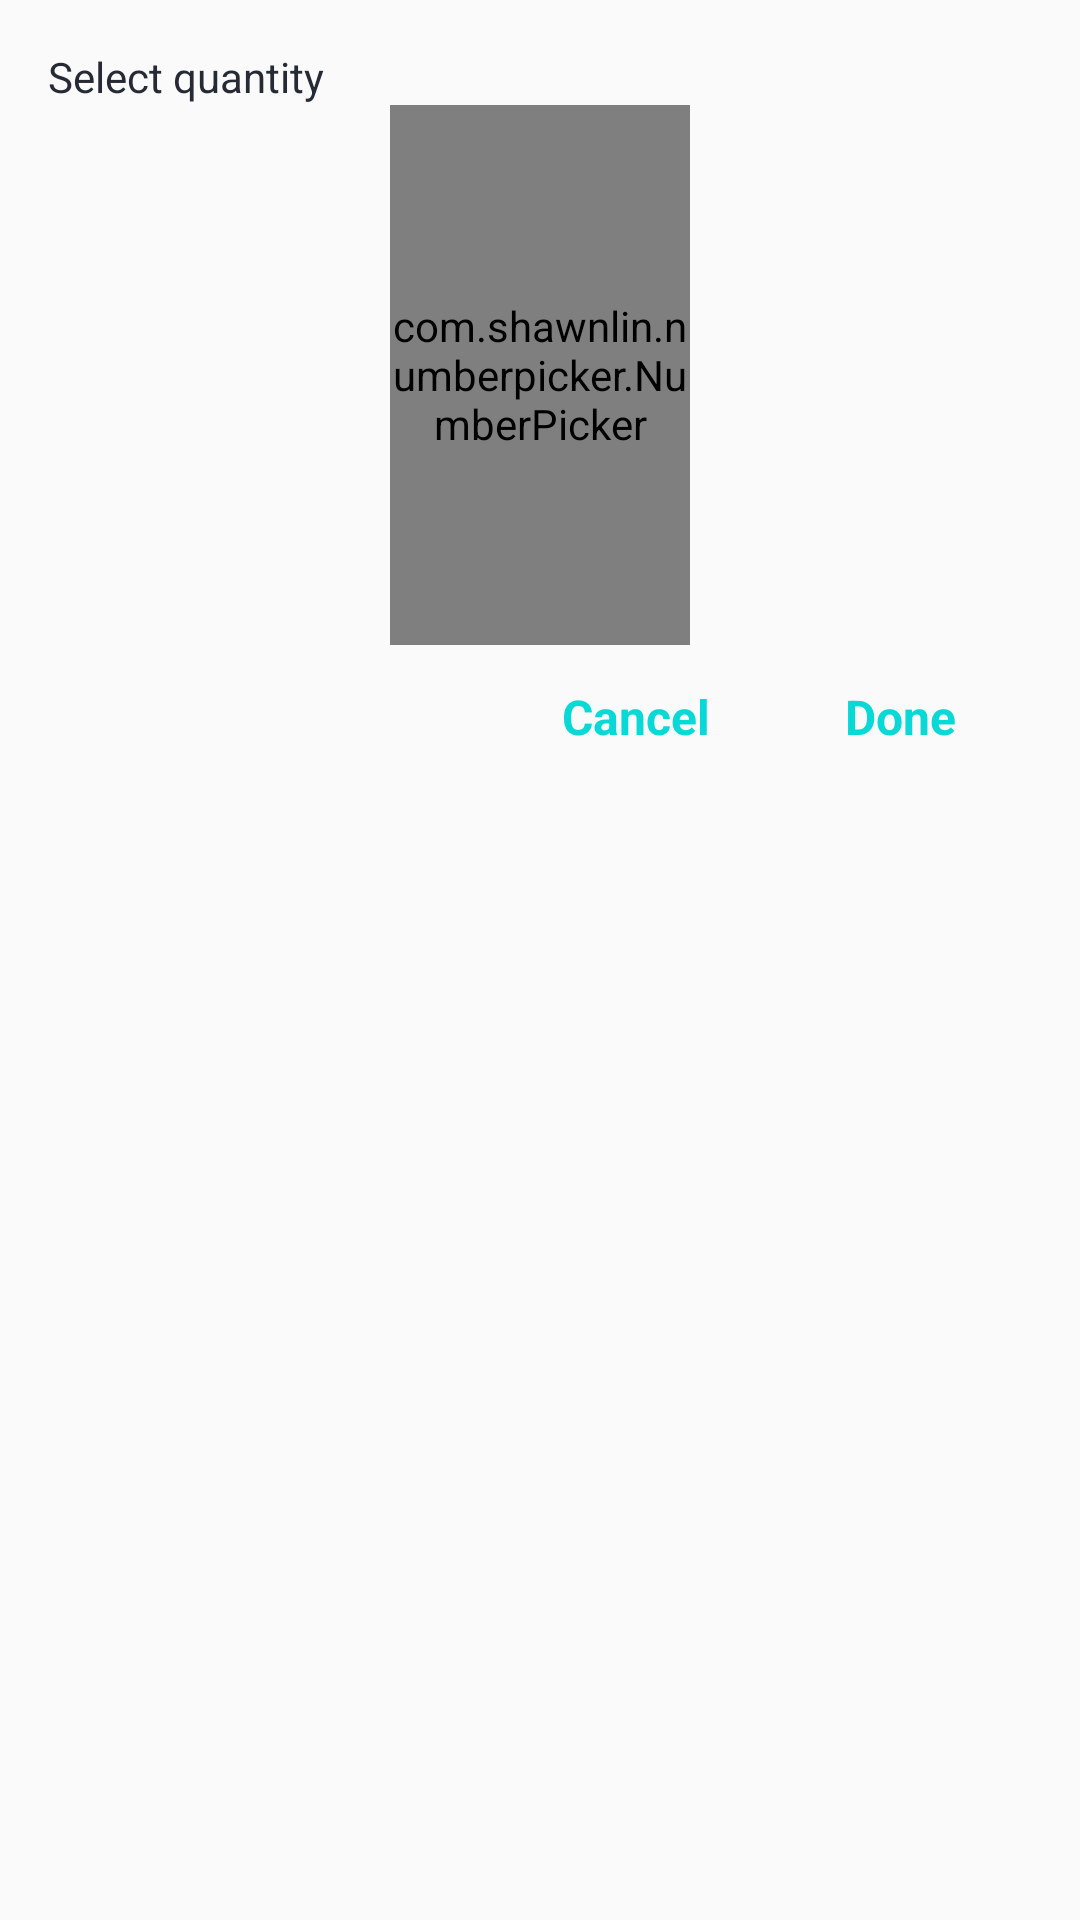

The Android layout XML behind this screen, and the referenced resources:
<!-- AndroidManifest.xml: application theme AppTheme -->
<!-- res/layout/quantity_picker_dialog.xml -->
<?xml version="1.0" encoding="utf-8"?>
<LinearLayout xmlns:android="http://schemas.android.com/apk/res/android"
    android:layout_width="match_parent"
    android:layout_height="match_parent"
    xmlns:app="http://schemas.android.com/apk/res-auto"
    android:orientation="vertical"
    android:padding="16dp">

    <TextView
        android:layout_width="wrap_content"
        android:layout_height="wrap_content"
        android:text="@string/select_quantity"
        android:textColor="@color/colorPrimary"
        android:theme="@style/TextNormal" />

    <com.shawnlin.numberpicker.NumberPicker
        android:id="@+id/qpd_num_picker"
        android:layout_width="100dp"
        android:layout_height="180dp"
        android:layout_gravity="center_horizontal"
        app:np_dividerColor="@color/colorPrimary"
        app:np_textColor="@color/colorPrimary"
        app:np_selectedTextColor="@color/colorPrimary"
        app:np_textSize="12sp"
        app:np_selectedTextSize="14sp"
        />

    <LinearLayout
        android:layout_width="wrap_content"
        android:layout_height="wrap_content"
        android:layout_gravity="bottom|end"
        android:orientation="horizontal">

        <Button
            android:id="@+id/qpd_cancel_btn"
            android:layout_width="wrap_content"
            android:layout_height="wrap_content"
            android:layout_gravity="center_horizontal"
            style="@style/Base.Widget.AppCompat.Button.Borderless.Colored"
            android:textAppearance="@style/TextLarge"
            android:textColor="@color/colorAccent"
            android:text="@string/cancel"/>

        <Button
            android:id="@+id/qpd_done_btn"
            android:layout_width="wrap_content"
            android:layout_height="wrap_content"
            android:layout_gravity="center_horizontal"
            style="@style/Base.Widget.AppCompat.Button.Borderless.Colored"
            android:textAppearance="@style/TextLarge"
            android:textColor="@color/colorAccent"
            android:text="@string/done"/>

    </LinearLayout>

</LinearLayout>
<!-- resources referenced by this layout -->
<resources>
  <color name="colorAccent">#08D9D6</color>
  <color name="colorPrimary">#252A34</color>
  <string name="cancel">Cancel</string>
  <string name="done">Done</string>
  <string name="select_quantity">Select quantity</string>
  <style name="TextLarge" parent="AppTheme">
          <item name="android:textSize">16sp</item>
          <item name="android:textStyle">bold</item>
      </style>
  <style name="TextNormal" parent="AppTheme">
          <item name="android:textSize">14sp</item>
      </style>
  <style name="AppTheme" parent="Theme.AppCompat.Light.DarkActionBar">
          
          <item name="colorPrimary">@color/colorPrimary</item>
          <item name="colorPrimaryDark">@color/colorPrimaryDark</item>
          <item name="colorAccent">@color/colorAccent</item>
      </style>
  <color name="colorPrimaryDark">#222831</color>
</resources>
